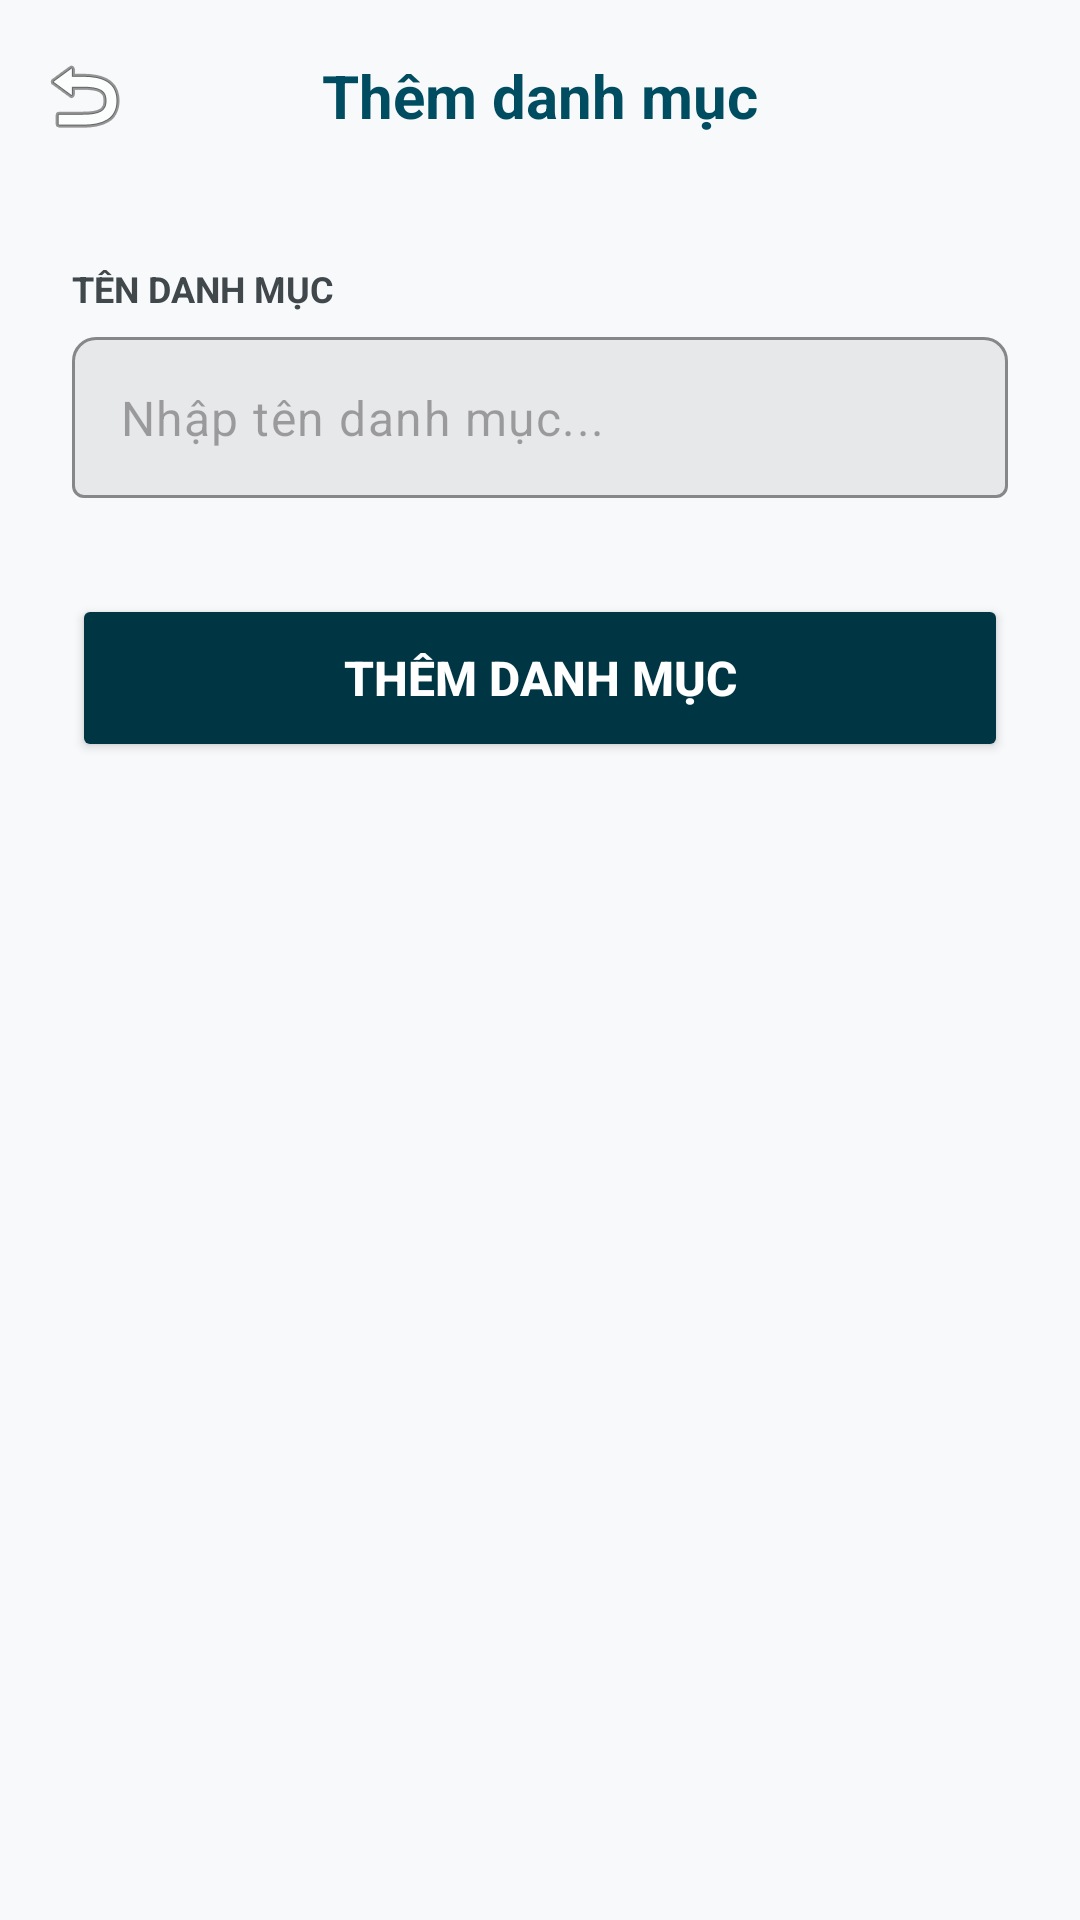

The Android layout XML behind this screen, and the referenced resources:
<!-- AndroidManifest.xml: application theme Theme.DoAnLTMB -->
<!-- res/layout/activity_add_category.xml -->
<?xml version="1.0" encoding="utf-8"?>
<LinearLayout xmlns:android="http://schemas.android.com/apk/res/android"
    xmlns:app="http://schemas.android.com/apk/res-auto"
    android:layout_width="match_parent"
    android:layout_height="match_parent"
    android:background="#F8F9FA"
    android:orientation="vertical"
    android:fitsSystemWindows="true">

    <androidx.appcompat.widget.Toolbar
        android:id="@+id/toolbar"
        android:layout_width="match_parent"
        android:layout_height="?attr/actionBarSize"
        android:background="#F8F9FA"
        android:elevation="2dp"
        app:navigationIcon="@android:drawable/ic_menu_revert"
        app:title="">

        <TextView
            android:layout_width="wrap_content"
            android:layout_height="wrap_content"
            android:layout_gravity="center"
            android:text="Thêm danh mục"
            android:textColor="#004D61"
            android:textSize="20sp"
            android:textStyle="bold" />
    </androidx.appcompat.widget.Toolbar>

    <LinearLayout
        android:layout_width="match_parent"
        android:layout_height="wrap_content"
        android:orientation="vertical"
        android:padding="24dp">

        <TextView
            android:layout_width="wrap_content"
            android:layout_height="wrap_content"
            android:layout_marginBottom="8dp"
            android:text="TÊN DANH MỤC"
            android:textColor="#40484C"
            android:textSize="12sp"
            android:textStyle="bold" />

        <com.google.android.material.textfield.TextInputLayout
            android:layout_width="match_parent"
            android:layout_height="wrap_content"
            android:layout_marginBottom="32dp"
            app:boxBackgroundColor="#E7E8E9"
            app:boxCornerRadiusTopEnd="8dp"
            app:boxCornerRadiusTopStart="8dp"
            app:boxStrokeColor="#003544"
            app:hintEnabled="false">

            <com.google.android.material.textfield.TextInputEditText
                android:id="@+id/edtCategoryName"
                android:layout_width="match_parent"
                android:layout_height="wrap_content"
                android:hint="Nhập tên danh mục..."
                android:inputType="text"
                android:padding="16dp"
                android:textColor="#191C1D" />
        </com.google.android.material.textfield.TextInputLayout>

        <Button
            android:id="@+id/btnAddCategory"
            android:layout_width="match_parent"
            android:layout_height="56dp"
            android:backgroundTint="#003544"
            android:text="THÊM DANH MỤC"
            android:textColor="#FFFFFF"
            android:textSize="16sp"
            android:textStyle="bold"
            app:cornerRadius="12dp"
            app:icon="@android:drawable/ic_input_add"
            app:iconGravity="textStart" />
    </LinearLayout>

</LinearLayout>
<!-- resources referenced by this layout -->
<resources>
  <style name="Theme.DoAnLTMB" parent="Base.Theme.DoAnLTMB" />
  <style name="Base.Theme.DoAnLTMB" parent="Theme.Material3.DayNight.NoActionBar">
          
          <item name="android:windowLightStatusBar">true</item>    </style>
</resources>
